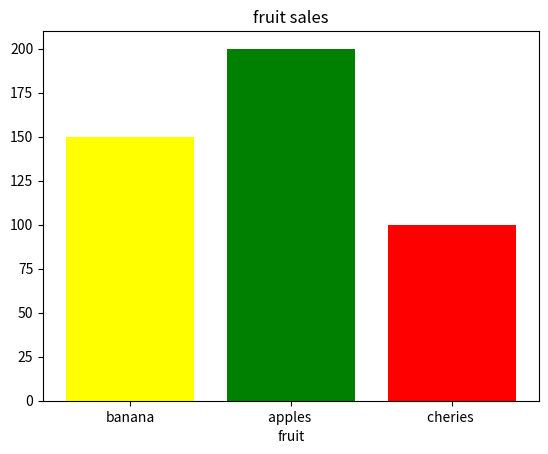

Here is the Python script that generated this plot:
import matplotlib.pyplot as plt
fruit=["banana","apples ","cheries "]
sales=[150,200,100]


plt.bar(fruit,sales,color=["yellow","green","red"])
plt.title("fruit sales")
plt.xlabel("fruit")
plt.ylabel=("sales")
plt.show()
